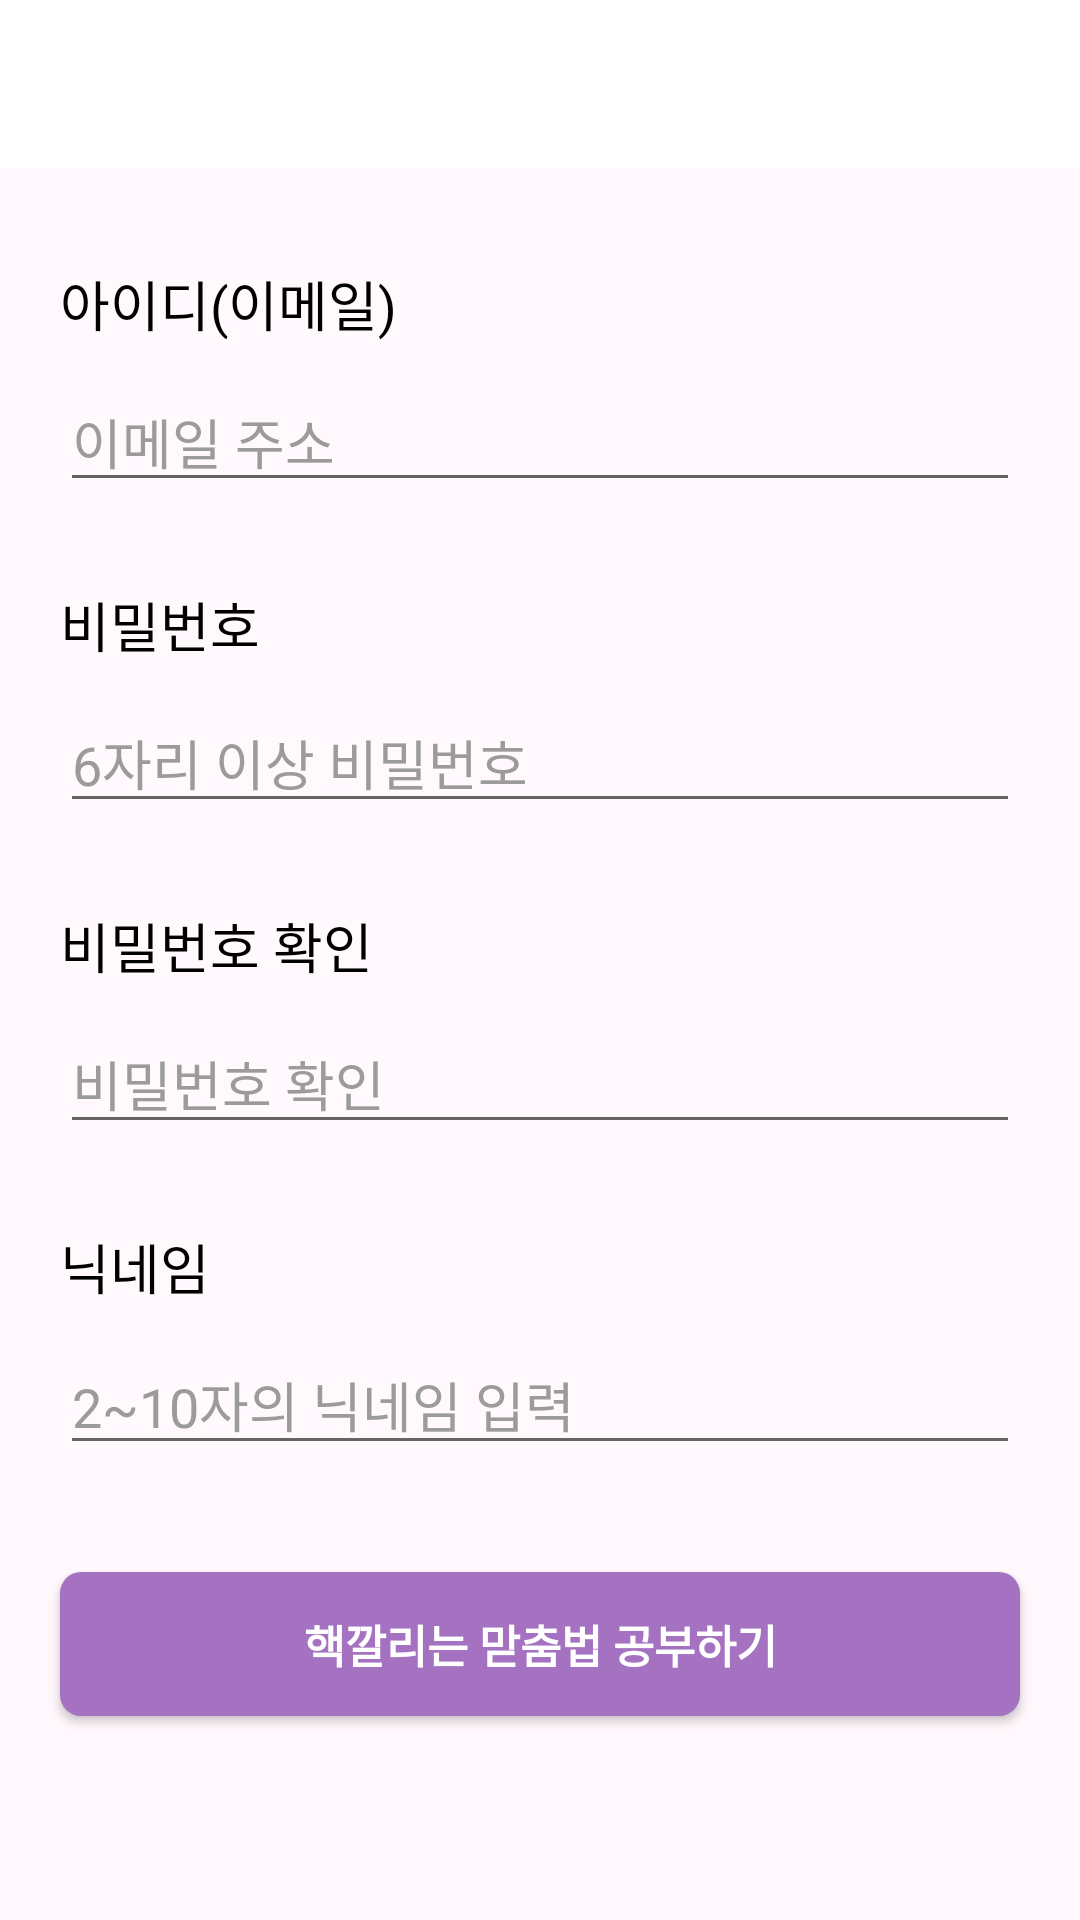

The Android layout XML behind this screen, and the referenced resources:
<!-- AndroidManifest.xml: application theme Theme.AppCompat.DayNight.NoActionBar -->
<!-- res/layout/activity_signup.xml -->
<?xml version="1.0" encoding="utf-8"?>
<androidx.constraintlayout.widget.ConstraintLayout
    xmlns:android="http://schemas.android.com/apk/res/android"
    xmlns:app="http://schemas.android.com/apk/res-auto"
    xmlns:tools="http://schemas.android.com/tools"
    android:layout_width="match_parent"
    android:layout_height="match_parent"
    tools:context=".SignupActivity"
    android:background="@color/background">

    //툴바s
    <androidx.appcompat.widget.Toolbar
        android:id="@+id/toolbar"
        android:layout_width="match_parent"
        android:layout_height="wrap_content"
        android:background="@color/white"
        android:minHeight="?attr/actionBarSize"
        android:theme="?attr/actionBarTheme"
        app:layout_constraintStart_toStartOf="parent"
        app:layout_constraintTop_toTopOf="parent"/>

    <LinearLayout
        android:id="@+id/linearLayout"
        android:layout_width="match_parent"
        android:layout_height="85dp"
        android:layout_marginStart="20dp"
        android:layout_marginTop="32dp"
        android:layout_marginEnd="20dp"
        android:orientation="vertical"
        app:layout_constraintEnd_toEndOf="parent"
        app:layout_constraintStart_toStartOf="parent"
        app:layout_constraintTop_toBottomOf="@+id/toolbar">

        <TextView
            android:layout_width="match_parent"
            android:layout_height="30dp"
            android:text="아이디(이메일)"
            android:textColor="@color/black"
            android:textSize="18dp"></TextView>

        <LinearLayout
            android:layout_width="match_parent"
            android:layout_height="match_parent"
            android:layout_gravity="left"
            android:orientation="horizontal">

            <EditText
                android:layout_width="match_parent"
                android:layout_height="40dp"
                android:layout_gravity="center"
                android:layout_marginTop="2dp"
                android:hint="이메일 주소"
                android:textColor="#1B1B1B"
                android:textColorHint="#9B9B9B" />


        </LinearLayout>


    </LinearLayout>

    <LinearLayout
        android:id="@+id/linearLayout2"
        android:layout_width="match_parent"
        android:layout_height="85dp"
        android:layout_marginStart="20dp"
        android:layout_marginTop="22dp"
        android:layout_marginEnd="20dp"
        android:orientation="vertical"
        app:layout_constraintEnd_toEndOf="parent"
        app:layout_constraintStart_toStartOf="parent"
        app:layout_constraintTop_toBottomOf="@+id/linearLayout">

        <TextView
            android:layout_width="match_parent"
            android:layout_height="30dp"
            android:text="비밀번호"
            android:textColor="@color/black"
            android:textSize="18dp"></TextView>

        <LinearLayout
            android:layout_width="match_parent"
            android:layout_height="match_parent"
            android:layout_gravity="left"
            android:orientation="horizontal">

            <EditText
                android:layout_width="match_parent"
                android:layout_height="40dp"
                android:layout_gravity="center"
                android:layout_marginTop="2dp"
                android:hint="6자리 이상 비밀번호"
                android:textColor="#1B1B1B"
                android:textColorHint="#9B9B9B" />
        </LinearLayout>
    </LinearLayout>

    <LinearLayout
        android:id="@+id/linearLayout3"
        android:layout_width="match_parent"
        android:layout_height="85dp"
        android:layout_marginStart="20dp"
        android:layout_marginTop="22dp"
        android:layout_marginEnd="20dp"
        android:orientation="vertical"
        app:layout_constraintEnd_toEndOf="parent"
        app:layout_constraintStart_toStartOf="parent"
        app:layout_constraintTop_toBottomOf="@+id/linearLayout2">

        <TextView
            android:layout_width="match_parent"
            android:layout_height="30dp"
            android:text="비밀번호 확인"
            android:textColor="@color/black"
            android:textSize="18dp"></TextView>

        <LinearLayout
            android:layout_width="match_parent"
            android:layout_height="match_parent"
            android:layout_gravity="left"
            android:orientation="horizontal">

            <EditText
                android:layout_width="match_parent"
                android:layout_height="40dp"
                android:layout_gravity="center"
                android:layout_marginTop="2dp"
                android:hint="비밀번호 확인"
                android:textColor="#1B1B1B"
                android:textColorHint="#9B9B9B" />
        </LinearLayout>
    </LinearLayout>

    <LinearLayout
        android:id="@+id/linearLayout4"
        android:layout_width="match_parent"
        android:layout_height="85dp"
        android:layout_marginStart="20dp"
        android:layout_marginTop="22dp"
        android:layout_marginEnd="20dp"
        android:orientation="vertical"
        app:layout_constraintEnd_toEndOf="parent"
        app:layout_constraintStart_toStartOf="parent"
        app:layout_constraintTop_toBottomOf="@+id/linearLayout3">

        <TextView
            android:layout_width="match_parent"
            android:layout_height="30dp"
            android:text="닉네임"
            android:textColor="@color/black"
            android:textSize="18dp"></TextView>

        <LinearLayout
            android:layout_width="match_parent"
            android:layout_height="match_parent"
            android:layout_gravity="left"
            android:orientation="horizontal">

            <EditText
                android:layout_width="match_parent"
                android:layout_height="40dp"
                android:layout_gravity="center"
                android:layout_marginTop="2dp"
                android:hint="2~10자의 닉네임 입력"
                android:textColor="#1B1B1B"
                android:textColorHint="#9B9B9B" />
        </LinearLayout>
    </LinearLayout>


    <Button
        android:id="@+id/startb"
        android:layout_width="match_parent"
        android:layout_height="wrap_content"
        android:layout_marginStart="20dp"
        android:layout_marginTop="30dp"
        android:layout_marginEnd="20dp"
        android:background="@drawable/sqareradius"
        android:text="핵깔리는 맏춤법 공부하기"
        android:textColor="@color/white"
        android:textSize="15dp"
        android:textStyle="bold"
        app:layout_constraintEnd_toEndOf="parent"
        app:layout_constraintStart_toStartOf="parent"
        app:layout_constraintTop_toBottomOf="@+id/linearLayout4" />

</androidx.constraintlayout.widget.ConstraintLayout>
<!-- resources referenced by this layout -->
<resources>
  <color name="background">#FFF8FC</color>
  <color name="black">#FF000000</color>
  <color name="white">#FFFFFFFF</color>
  <!-- drawable sqareradius (drawable) -->
  <?xml version="1.0" encoding="utf-8"?>
  <shape xmlns:android="http://schemas.android.com/apk/res/android"
      android:shape="rectangle" android:padding="30dp">
  
      <solid android:color="#A472C1"></solid>
      <corners android:radius="7dp"></corners>
  </shape>
  <style name="Theme.AppCompat.DayNight.NoActionBar" parent="Theme.AppCompat.DayNight.DarkActionBar">
          
          <item name="colorPrimary">@color/purple_200</item>
          <item name="colorPrimaryVariant">@color/purple_700</item>
          <item name="colorOnPrimary">@color/black</item>
          
          <item name="colorSecondary">@color/teal_200</item>
          <item name="colorSecondaryVariant">@color/teal_200</item>
          <item name="colorOnSecondary">@color/black</item>
          
          <item name="android:statusBarColor" tools:targetApi="l">?attr/colorPrimaryVariant</item>
          
          <item name="android:windowBackground">@color/background</item>
      </style>
  <color name="purple_200">#FFBB86FC</color>
  <color name="purple_700">#FF3700B3</color>
  <color name="teal_200">#FF03DAC5</color>
</resources>
